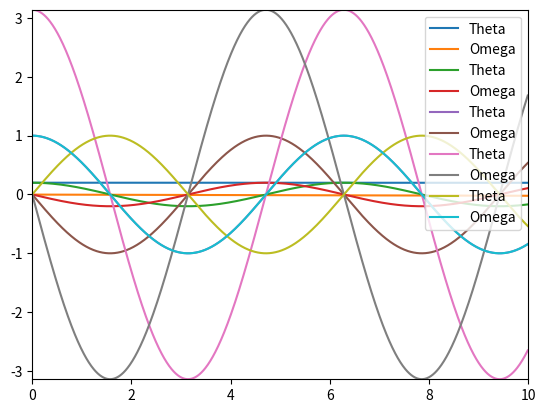

The matplotlib source for this figure:
import numpy as np
import matplotlib.pyplot as plt

#Task 1: f calculates the function f(theta, omega, t) with sin(theta)=theta and g/l=1
def f(theta, omega, t, k, A, phi):
    return -theta-k*omega+A*np.cos(phi*t)

#Task 5: modifies theta an omega to be theta(n+1) and omega(n+1)
def trap(theta, omega, dt, t, k, A, phi):
    k1a = dt * omega
    k1b = dt * f(theta, omega, t, k, A, phi)
    k2a = dt * (omega + k1b)
    k2b = dt * f(theta + k1a, omega + k1b, t + dt, k, A, phi)
    theta = theta + (k1a + k2a) / 2
    omega = omega + (k1b + k2b ) / 2
    t = t + dt
    return theta, omega, t

#Task 2-3: initialise all the variables
k, phi, A = 0.0, 0.66667, 0.0
theta, omega, t, dt, nsteps = 0.2, 0.0, 0.0, 0.01, 0

#Task 4: test if f works properly
theta1 = 0
omega1 = 0
t1 = 0
for i in range(10):
    #print(f"f({theta1}, {omega1}, {t1}) = {f(theta1, omega1, t1, k, A, phi)}")
    omega1 += 0.1
    theta1 += 0.2
    t1 += 0.05

#Task 6-8: Trapezoid rule in for loop, plot omega and theta in each step
listtheta = []
listomega = []
listnsteps = []
for i in range(1000):
    theta, omega, t = trap(theta, omega, dt, t, k, A, phi)
    listnsteps.append(nsteps)
    listtheta.append(theta)
    listomega.append(omega)
    nsteps += 1

plt.plot(listnsteps, listtheta, label='Theta')
plt.plot(listnsteps, listomega, label='Omega')
plt.legend()
plt.axis(xmin=0, xmax=500, ymin=-np.pi, ymax=np.pi)
plt.show()

#Task 9: Plot theta and omage with different initial conditions

thetainit = [0.2, 1.0, 3.14, 0.0]
omegainit = [0.0, 0.0, 0.0, 1.0]
for i in range(4):
    listtheta = []
    listomega = []
    listtime = []
    theta = thetainit[i]
    omega = omegainit[i]
    t=0
    nsteps = 0
    for i in range(1000):
        listtime.append(t)
        listtheta.append(theta)
        listomega.append(omega)
        theta, omega, t = trap(theta, omega, dt, t, k, A, phi)
        nsteps += 1

    plt.plot(listtime, listtheta, label='Theta')
    plt.plot(listtime, listomega, label='Omega')
    plt.legend()
    plt.axis(xmin=0, xmax=10, ymin=-np.pi, ymax=np.pi)
    plt.show()
